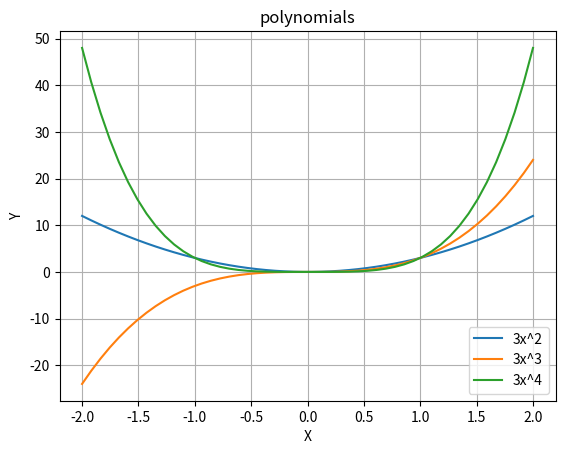

Write Python code to recreate this figure.
#pip install matplotlib. this installs numpy
import numpy as np
import matplotlib.pyplot as plt
#create array from list
# a = np.array([])
#     the basic stuff
# a = np.zeros(3)
# print(a)

# a = np.zeros(5, dtype=int)
# print(a)

# creates 50 evenly spaced numbers from -2 to 2
numOfPoints = 50
xArray = np.linspace(-2, 2, numOfPoints)

def func(x):
    return 3 * x ** 2

def func2(x):
    return 3 * x ** 3

def func3(x):
    return 3 * x ** 4

yArray = np.zeros(numOfPoints)
yArray2 = np.zeros(numOfPoints)
yArray3 = np.zeros(numOfPoints)

for i in range(numOfPoints):
    yArray[i] = func(xArray[i])
    yArray2[i] = func2(xArray[i])
    yArray3[i] = func3(xArray[i])


plt.title("polynomials")
plt.xlabel("X")
plt.ylabel("Y")
plt.grid(True)
plt.plot(xArray, yArray)
plt.plot(xArray, yArray2)
plt.plot(xArray, yArray3)
plt.legend(['3x^2', '3x^3', '3x^4'])
plt.show()

# print(yArray)

#solve
# 3x + 2y = 5
# 2x + 4y = 6

# A = np.array([[3, 2], [2, 4]])
# H = np.array([5, 6])
# X = np.linalg.solve(A, H)

# print(X)